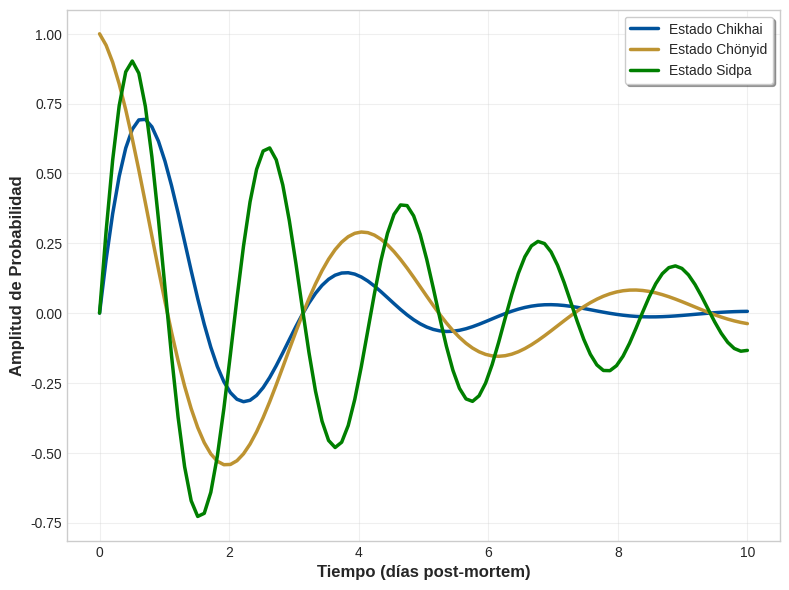

This figure's Python source: (Note: this script raises an exception after producing the figure.)
import matplotlib.pyplot as plt
import numpy as np

# Configuración del estilo científico
plt.style.use('seaborn-v0_8-whitegrid')
SCIENCE_COLORS = {
    'quantum_blue': '#00529B',
    'bardo_gold': '#BD9331', 
    'state_green': '#007F00',
    'transition_orange': '#E69F00'
}

def create_science_plot():
    fig, ax = plt.subplots(figsize=(8, 6), dpi=300)
    
    # Datos de ejemplo para transiciones de estado
    t = np.linspace(0, 10, 100)
    states = {
        'Estado Chikhai': np.exp(-0.5*t) * np.sin(2*t),
        'Estado Chönyid': np.exp(-0.3*t) * np.cos(1.5*t),
        'Estado Sidpa': np.exp(-0.2*t) * np.sin(3*t)
    }
    
    for i, (label, values) in enumerate(states.items()):
        color = list(SCIENCE_COLORS.values())[i]
        ax.plot(t, values, label=label, color=color, linewidth=2.5)
    
    # Estilo científico
    ax.set_xlabel('Tiempo (días post-mortem)', fontsize=12, fontweight='bold')
    ax.set_ylabel('Amplitud de Probabilidad', fontsize=12, fontweight='bold')
    ax.legend(frameon=True, fancybox=True, shadow=True)
    ax.grid(True, alpha=0.3)
    
    plt.tight_layout()
    plt.savefig('figures/quantum_states.pdf', bbox_inches='tight', dpi=300)
    plt.savefig('figures/quantum_states.png', bbox_inches='tight', dpi=300)

if __name__ == "__main__":
    create_science_plot()